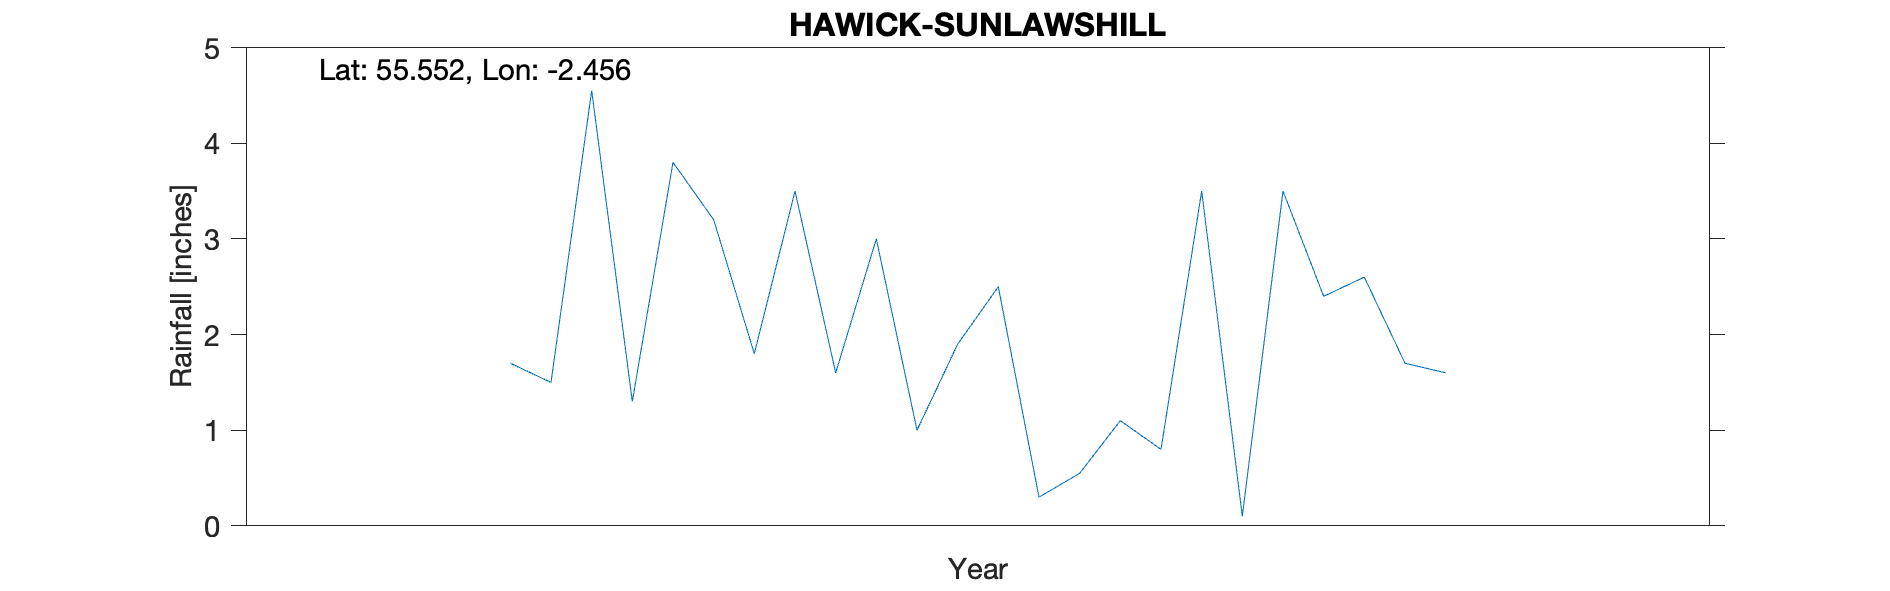

The data file committed next to this chart (first rows):
SUNLAWSHILL HAWICK, , , , , , , , , , 
Grid ref, NT713288, Long, -2.456, Lat, 55.55, Elevation, 360, ft, , 
Station no, RR8555, , , , , , , , , 
, 1860, 1861, 1862, 1863, 1864, 1865, 1866, 1867, 1868, 1869
January, , , 1.7, 2.5, , , , , , 
February, , , 1.5, 0.3, , , , , , 
March, , , 4.55, 0.55, , , , , , 
April, , , 1.3, 1.1, , , , , , 
May, , , 3.8, 0.8, , , , , , 
June, , , 3.2, 3.5, , , , , , 
July, , , 1.8, 0.1, , , , , , 
August, , , 3.5, 3.5, , , , , , 
September, , , 1.6, 2.4, , , , , , 
October, , , 3, 2.6, , , , , , 
November, , , 1, 1.7, , , , , , 
December, , , 1.9, 1.6, , , , , , 
Total, , , 28.85, 20.65, , , , , , 
